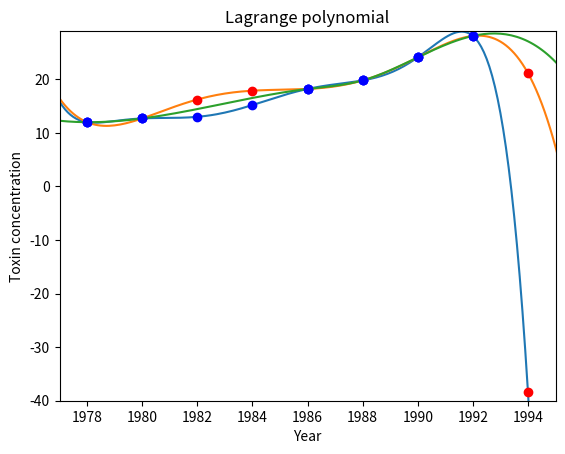

This figure's Python source:
import numpy as np
import matplotlib.pyplot as plt

year=np.array([1978,1980,1982,1984,1986,1988,1990,1992])
toxin=np.array([12,12.7,13,15.2,18.2,19.8,24.1,28.1])
Allyear = np.linspace( 1977.0 , 1997.0 , 201 )

gamma_multiply_yi=np.zeros(len(year))
for xi,x in enumerate(year):
    gamma_multiply_yi[xi]=toxin[xi]/(np.prod(np.ones(len(year)-1)*year[xi]-np.delete(year,[xi])))

Y=np.array([])
for Xi,X in enumerate(Allyear):
    Temp=np.array([])
    for xi,x in enumerate(gamma_multiply_yi):
        Temp=np.append(Temp,np.prod(np.ones(len(year)-1)*X-np.delete(year,[xi]))*gamma_multiply_yi[xi])
    Y=np.append(Y,np.sum(Temp))
    

plt.plot(Allyear,Y)
plt.plot(year,toxin,color='blue',marker='o',linestyle='')
plt.plot(Allyear[np.where(Allyear==1994)],Y[np.where(Allyear==1994)],color='red',marker='o',linestyle='')
plt.xlim(1977,1995)
plt.ylim(-40,29)
plt.xlabel('Year')
plt.ylabel('Toxin concentration')
plt.title('Lagrange polynomial')
plt.grid()
plt.savefig("Lagrange polynomial_1994",dpi=300)
plt.show()

#%%
import numpy as np
import matplotlib.pyplot as plt

year=np.array([1978,1980,1986,1988,1990,1992])
toxin=np.array([12,12.7,18.2,19.8,24.1,28.1])
Allyear = np.linspace( 1977.0 , 1997.0 , 201 )

gamma_multiply_yi=np.zeros(len(year))
for xi,x in enumerate(year):
    gamma_multiply_yi[xi]=toxin[xi]/(np.prod(np.ones(len(year)-1)*year[xi]-np.delete(year,[xi])))

Y=np.array([])
for Xi,X in enumerate(Allyear):
    Temp=np.array([])
    for xi,x in enumerate(gamma_multiply_yi):
        Temp=np.append(Temp,np.prod(np.ones(len(year)-1)*X-np.delete(year,[xi]))*gamma_multiply_yi[xi])
    Y=np.append(Y,np.sum(Temp))
    

plt.plot(Allyear,Y)
plt.plot(year,toxin,color='blue',marker='o',linestyle='')
plt.plot(Allyear[np.where((Allyear==1994) | (Allyear==1984) | (Allyear==1982))],Y[np.where((Allyear==1994) | (Allyear==1984) | (Allyear==1982))],color='red',marker='o',linestyle='')
plt.xlim(1977,1995)
plt.ylim(-40,29)
plt.xlabel('Year')
plt.ylabel('Toxin concentration')
plt.title('Lagrange polynomial')
plt.grid()
plt.savefig("Lagrange polynomial_1984_1982",dpi=300)
plt.show()

#%%
from scipy.interpolate import CubicSpline
import numpy as np
import matplotlib.pyplot as plt
year=np.array([1978,1980,1986,1988,1990,1992])
toxin=np.array([12,12.7,18.2,19.8,24.1,28.1])
c=CubicSpline(year, toxin, axis=0, bc_type='not-a-knot', extrapolate=None)
Allyear = np.linspace( 1977.0 , 1997.0 , 201 )

plt.plot(Allyear,c(Allyear))
plt.plot(year,toxin,color='blue',marker='o',linestyle='')